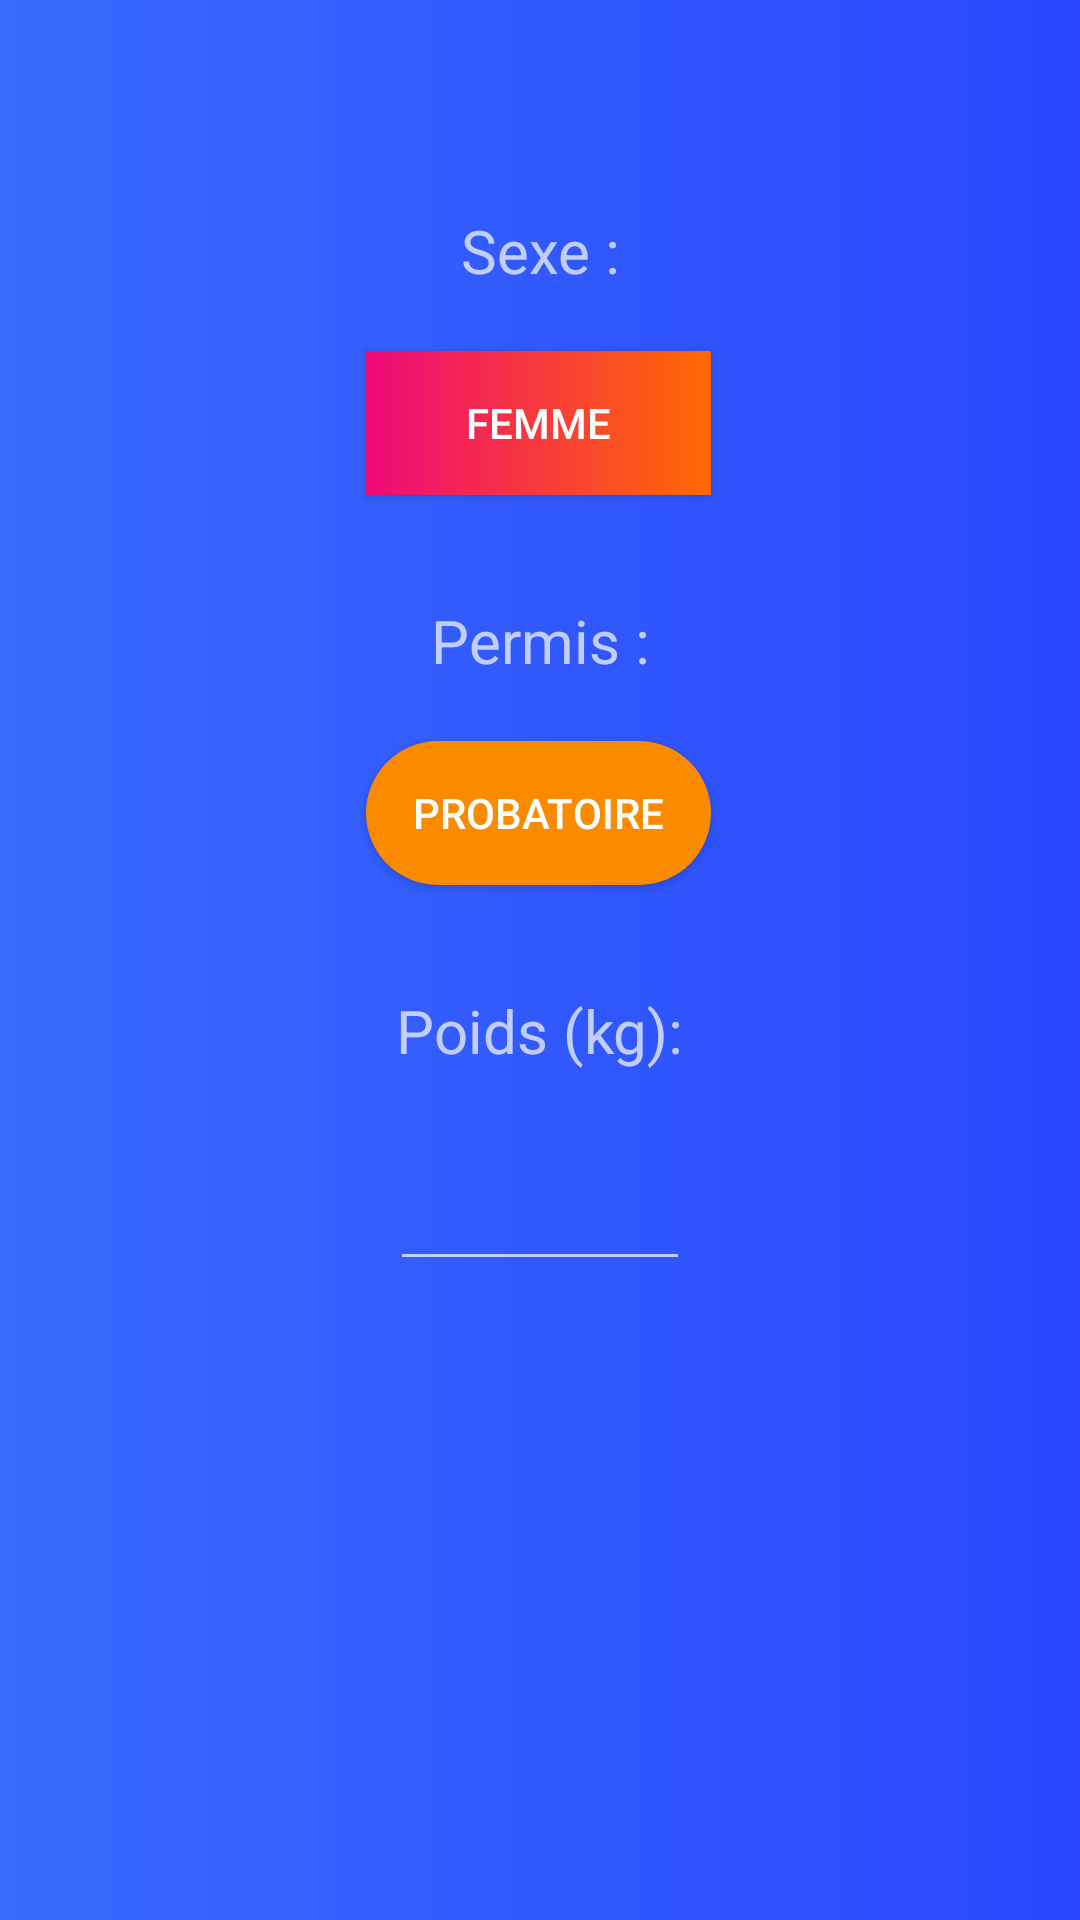

Produce the Android XML layout that renders to this screen, including the resource entries it uses.
<!-- AndroidManifest.xml: application theme Theme.AppCompat.NoActionBar -->
<!-- res/layout/activity_settings.xml -->
<?xml version="1.0" encoding="utf-8"?>
<androidx.constraintlayout.widget.ConstraintLayout xmlns:android="http://schemas.android.com/apk/res/android"
    xmlns:app="http://schemas.android.com/apk/res-auto"
    xmlns:tools="http://schemas.android.com/tools"
    android:layout_width="match_parent"
    android:layout_height="match_parent"
    android:background="@drawable/settings_background"
    tools:context=".Settings">


    <ImageButton
        android:id="@+id/home"
        android:layout_width="50dp"
        android:layout_height="50dp"
        android:layout_marginEnd="40dp"
        android:layout_marginBottom="40dp"
        android:scaleType="fitXY"
        android:background="#00FFFFFF"
        app:layout_constraintBottom_toBottomOf="parent"
        app:layout_constraintEnd_toEndOf="parent"
        app:srcCompat="@drawable/home" />

    <EditText
        android:id="@+id/poidsEdit"
        android:layout_width="100dp"
        android:layout_height="50dp"
        android:layout_marginStart="157dp"
        android:layout_marginTop="20dp"
        android:layout_marginEnd="157dp"
        android:ems="10"
        android:gravity="center"
        android:inputType="numberSigned"
        app:layout_constraintEnd_toEndOf="parent"
        app:layout_constraintStart_toStartOf="parent"
        app:layout_constraintTop_toBottomOf="@+id/textExtend" />

    <TextView
        android:id="@+id/textExtend"
        android:layout_width="wrap_content"
        android:layout_height="wrap_content"
        android:layout_marginStart="113dp"
        android:layout_marginTop="35dp"
        android:layout_marginEnd="113dp"
        android:text="Poids (kg):"
        android:textSize="20sp"
        app:layout_constraintEnd_toEndOf="parent"
        app:layout_constraintStart_toStartOf="parent"
        app:layout_constraintTop_toBottomOf="@+id/permisToggle" />

    <ToggleButton
        android:id="@+id/sexToggle"
        android:layout_width="115dp"
        android:layout_height="wrap_content"
        android:layout_marginStart="161dp"
        android:layout_marginTop="20dp"
        android:layout_marginEnd="162dp"
        android:background="@drawable/toggle_selector"
        android:text="ToggleButton"
        android:textOff="Femme"
        android:textOn="Homme"
        app:layout_constraintEnd_toEndOf="parent"
        app:layout_constraintStart_toStartOf="parent"
        app:layout_constraintTop_toBottomOf="@+id/textView" />

    <ToggleButton
        android:id="@+id/permisToggle"
        android:layout_width="115dp"
        android:layout_height="wrap_content"
        android:layout_marginStart="161dp"
        android:layout_marginTop="20dp"
        android:layout_marginEnd="162dp"
        android:background="@drawable/toggle_selector2"
        android:text="ToggleButton"
        android:textOff="Probatoire"
        android:textOn="Definitif"
        app:layout_constraintEnd_toEndOf="parent"
        app:layout_constraintStart_toStartOf="parent"
        app:layout_constraintTop_toBottomOf="@+id/textView2" />

    <TextView
        android:id="@+id/textView"
        android:layout_width="wrap_content"
        android:layout_height="wrap_content"
        android:layout_marginStart="155dp"
        android:layout_marginTop="70dp"
        android:layout_marginEnd="155dp"
        android:layout_marginBottom="20dp"
        android:text="Sexe :"
        android:textAlignment="center"
        android:textSize="20sp"
        app:layout_constraintBottom_toTopOf="@+id/sexToggle"
        app:layout_constraintEnd_toEndOf="parent"
        app:layout_constraintStart_toStartOf="parent"
        app:layout_constraintTop_toTopOf="parent" />

    <TextView
        android:id="@+id/textView2"
        android:layout_width="wrap_content"
        android:layout_height="wrap_content"
        android:layout_marginStart="140dp"
        android:layout_marginTop="35dp"
        android:layout_marginEnd="140dp"
        android:text="Permis :"
        android:textAlignment="center"
        android:textSize="20sp"
        app:layout_constraintEnd_toEndOf="parent"
        app:layout_constraintStart_toStartOf="parent"
        app:layout_constraintTop_toBottomOf="@+id/sexToggle" />

</androidx.constraintlayout.widget.ConstraintLayout>
<!-- resources referenced by this layout -->
<resources>
  <!-- drawable settings_background (drawable) -->
  <?xml version="1.0" encoding="utf-8"?>
  <shape xmlns:android="http://schemas.android.com/apk/res/android">
      <gradient android:startColor="#396afc" android:endColor="#2948ff"/>
  
  </shape>
  <!-- drawable toggle_selector (drawable) -->
  <?xml version="1.0" encoding="utf-8"?>
  <selector xmlns:android="http://schemas.android.com/apk/res/android">
      <item android:state_pressed="true" android:state_window_focused="true"
          android:drawable="@drawable/green_gradient"/>
      <item android:state_checked="true"
          android:drawable="@drawable/green_gradient"/>
      <item
          android:drawable="@drawable/red_gradient"/>
  </selector>
  <!-- drawable toggle_selector2 (drawable) -->
  <?xml version="1.0" encoding="utf-8"?>
  <selector xmlns:android="http://schemas.android.com/apk/res/android">
      <item android:state_pressed="true" android:state_window_focused="true"
          android:drawable="@drawable/settings_background" />
      <item android:state_checked="true"
          android:drawable="@drawable/blue2"/>
      <item
          android:drawable="@drawable/yellow"/>
  </selector>
  <!-- drawable green_gradient (drawable) -->
  <?xml version="1.0" encoding="utf-8"?>
  <shape android:shape="rectangle" xmlns:android="http://schemas.android.com/apk/res/android">
      <gradient android:startColor="#00F260" android:endColor="#0575E6"/>
  </shape>
  <!-- drawable red_gradient (drawable) -->
  <?xml version="1.0" encoding="utf-8"?>
  <shape android:shape="rectangle" xmlns:android="http://schemas.android.com/apk/res/android">
      <gradient android:startColor="#ee0979" android:endColor="#ff6a00"/>
  </shape>
  <!-- drawable blue2 (drawable) -->
  <?xml version="1.0" encoding="utf-8"?>
  <shape xmlns:android="http://schemas.android.com/apk/res/android">
      <solid android:color="#0072FA"/>
      <corners android:radius="300dp"/>
  </shape>
  <!-- drawable yellow (drawable) -->
  <?xml version="1.0" encoding="utf-8"?>
  <shape xmlns:android="http://schemas.android.com/apk/res/android">
      <solid android:color="#FA8B00"/>
      <corners android:radius="300dp"/>
  </shape>
</resources>
